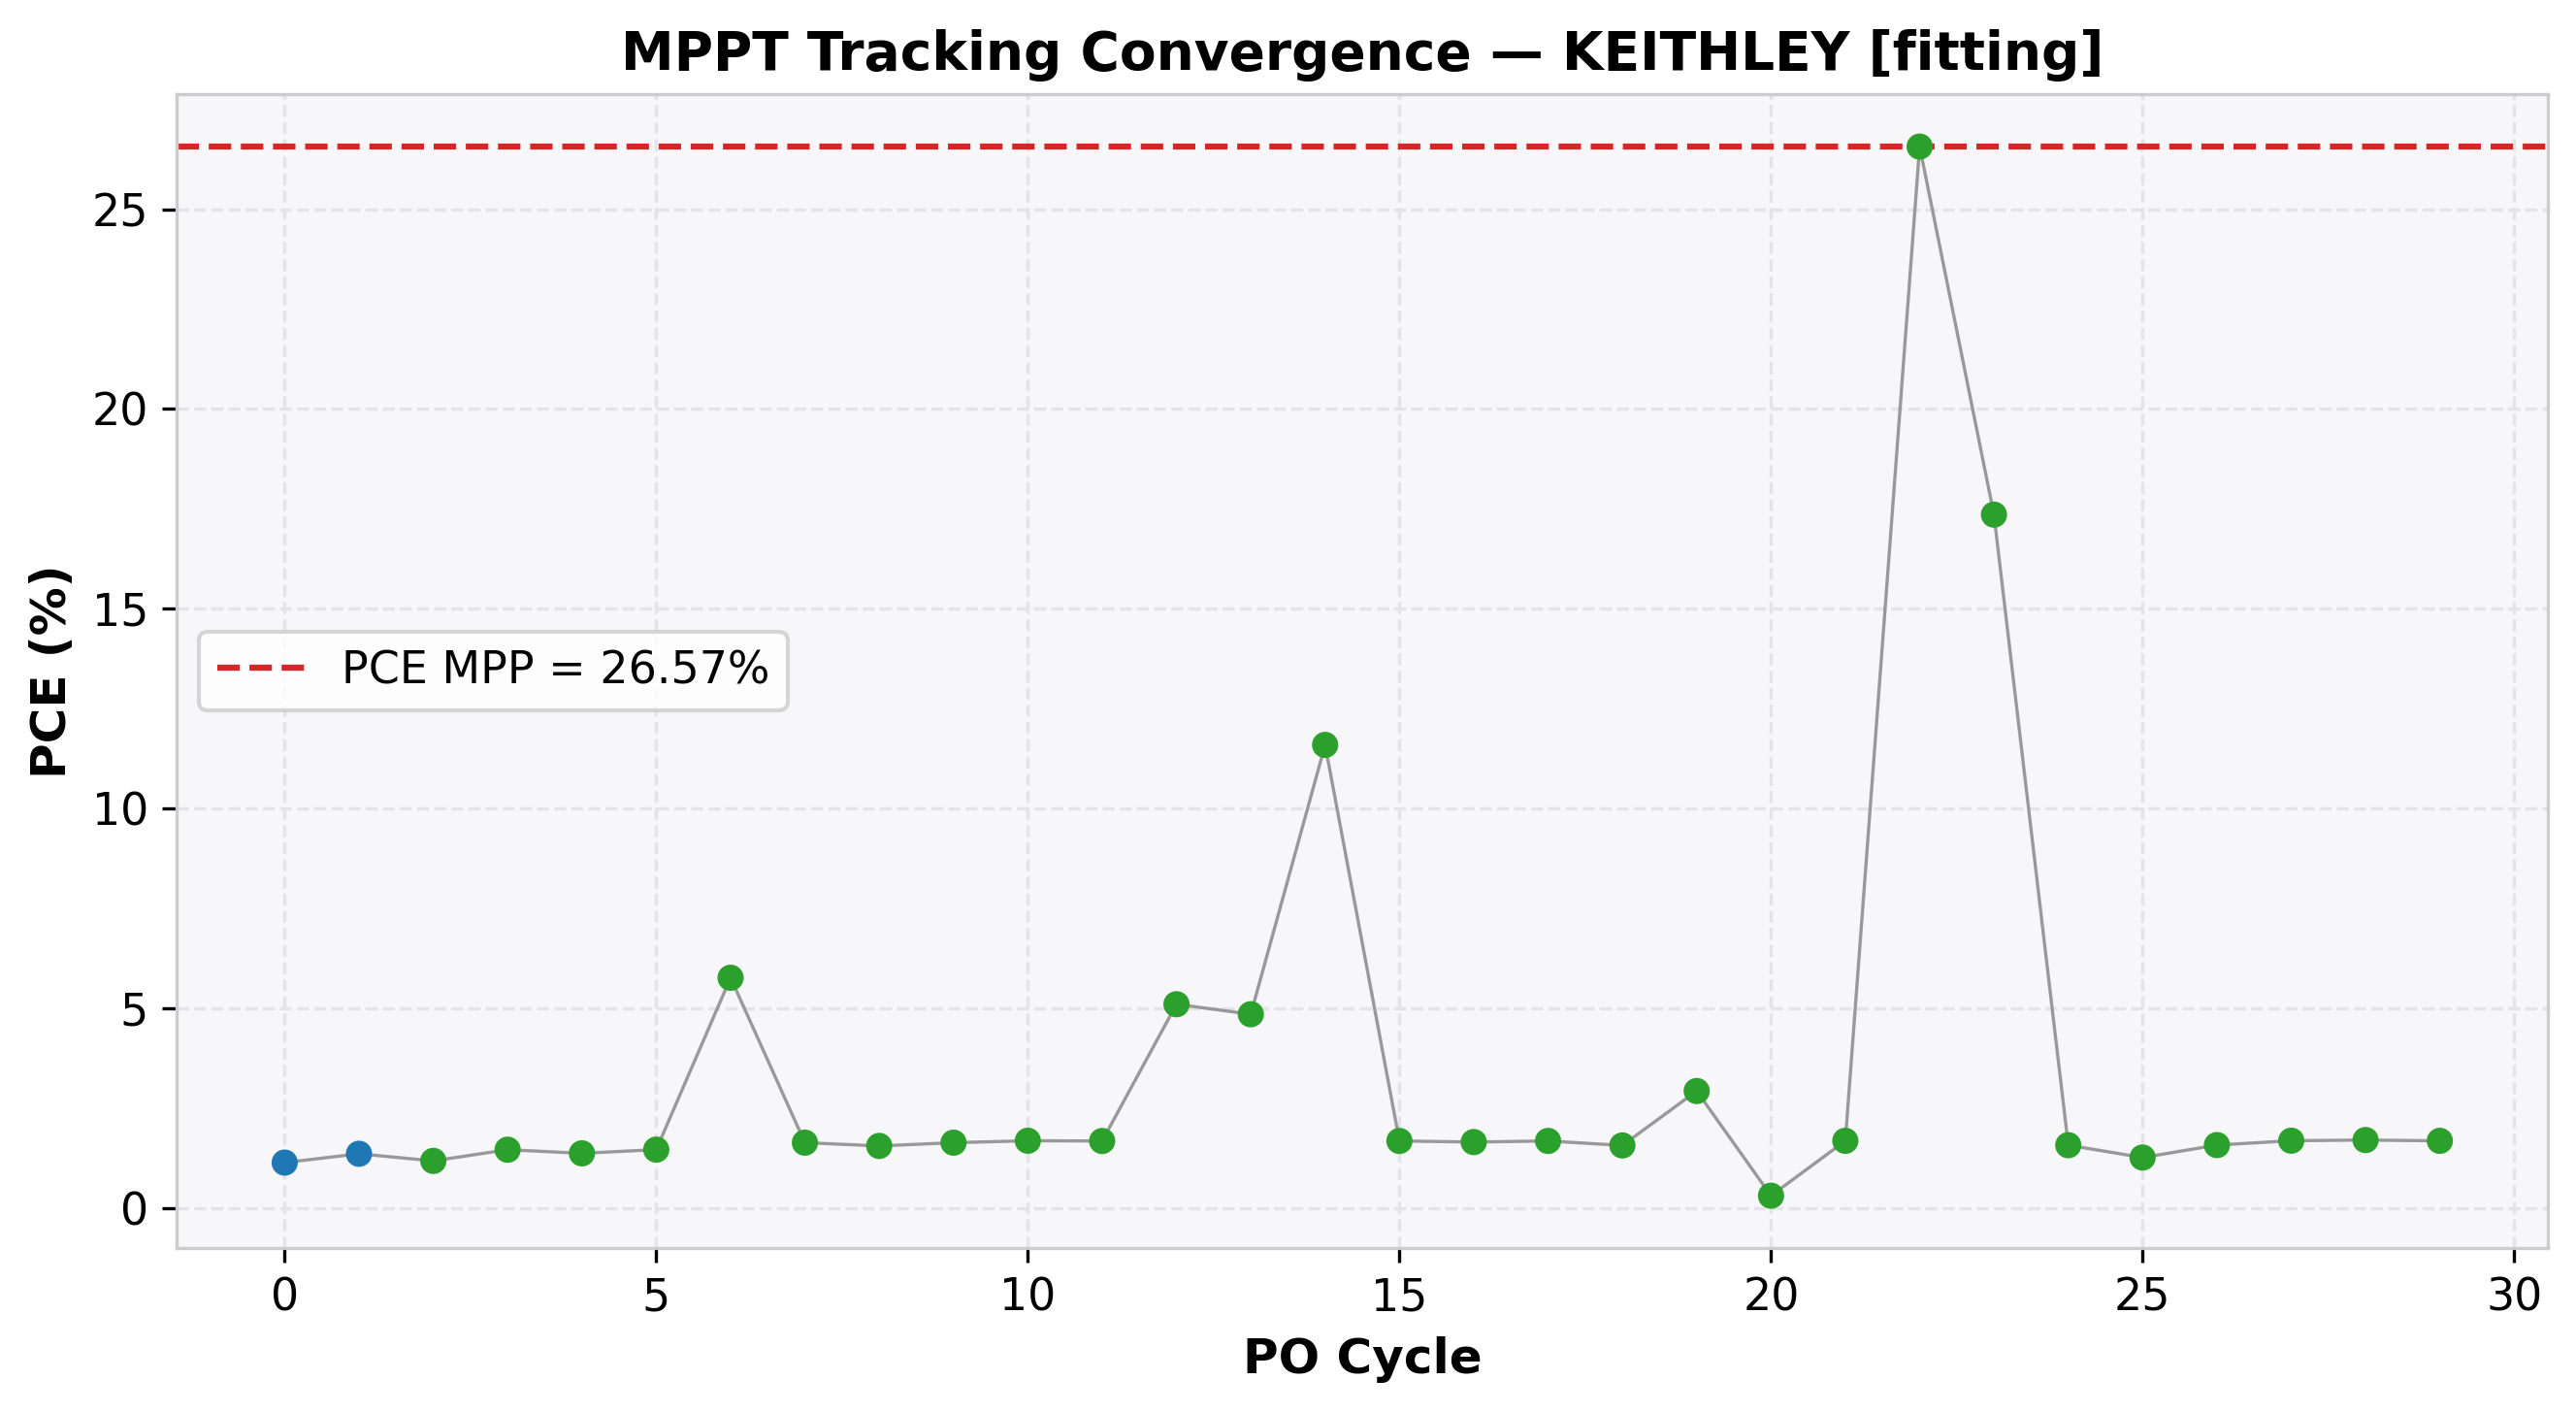

Source data for this figure (header and first rows):
cycle, time(s), voltage(V), j_current(mA/cm²), power(mW), power_density(mW/cm²), PCE(%), direction, step(V), mode
0, 2.011, 0.5, -2.261, 5.652, 1.13, 1.13, 1, 0.1, EXPLORE
1, 4.057, 0.6, -2.252, 6.755, 1.351, 1.351, 1, 0.1, EXPLORE
2, 6.069, 0.7, -1.675, 5.864, 1.173, 1.173, -1, 0.05, REFINE
3, 8.076, 0.65, -2.236, 7.266, 1.453, 1.453, -1, 0.05, REFINE
4, 10.08, 0.6, -2.27, 6.81, 1.362, 1.362, 1, 0.05, REFINE
5, 12.1, 0.65, -2.239, 7.276, 1.455, 1.455, 1, 0.05, REFINE
6, 14.12, 0.7, 8.227, 28.79, 5.759, 5.759, 1, 0.05, REFINE
7, 16.13, 0.75, -2.172, 8.146, 1.629, 1.629, -1, 0.05, REFINE
8, 18.14, 0.7, -2.211, 7.738, 1.548, 1.548, 1, 0.05, REFINE
9, 20.15, 0.75, -2.172, 8.145, 1.629, 1.629, 1, 0.05, REFINE
10, 22.21, 0.8, -2.097, 8.387, 1.677, 1.677, 1, 0.05, REFINE
11, 24.22, 0.85, -1.966, 8.355, 1.671, 1.671, -1, 0.05, REFINE
12, 26.24, 0.8, 6.369, 25.48, 5.095, 5.095, -1, 0.05, REFINE
13, 28.26, 0.75, -6.46, 24.22, 4.845, 4.845, 1, 0.05, REFINE
14, 30.27, 0.8, 14.49, 57.94, 11.59, 11.59, 1, 0.05, REFINE
15, 32.29, 0.85, -1.967, 8.361, 1.672, 1.672, -1, 0.05, REFINE
16, 34.31, 0.8, -2.056, 8.223, 1.645, 1.645, 1, 0.05, REFINE
17, 36.32, 0.85, -1.968, 8.363, 1.673, 1.673, 1, 0.05, REFINE
18, 38.33, 0.9, -1.733, 7.798, 1.56, 1.56, -1, 0.05, REFINE
19, 40.34, 0.85, -3.438, 14.61, 2.923, 2.923, -1, 0.05, REFINE
20, 42.36, 0.8, -0.3768, 1.507, 0.3014, 0.3014, 1, 0.05, REFINE
21, 44.37, 0.85, -1.971, 8.379, 1.676, 1.676, 1, 0.05, REFINE
22, 46.39, 0.9, 29.52, 132.8, 26.57, 26.57, 1, 0.05, REFINE
23, 48.52, 0.95, -18.27, 86.77, 17.35, 17.35, -1, 0.05, REFINE
24, 50.56, 0.9, -1.741, 7.833, 1.567, 1.567, 1, 0.05, REFINE
25, 52.57, 0.95, -1.323, 6.285, 1.257, 1.257, -1, 0.05, REFINE
26, 54.58, 0.9, -1.743, 7.845, 1.569, 1.569, -1, 0.05, REFINE
27, 56.6, 0.85, -1.975, 8.394, 1.679, 1.679, -1, 0.05, REFINE
28, 58.62, 0.8, -2.119, 8.476, 1.695, 1.695, -1, 0.05, REFINE
29, 60.62, 0.75, -2.234, 8.376, 1.675, 1.675, 1, 0.05, REFINE
